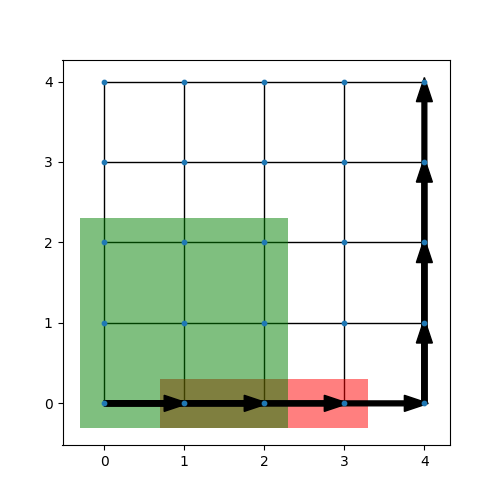

The file beside this chart, header and first rows:
right
5
2
1, 3, 0, 0, 3
0, 2, 0, 2, 3
